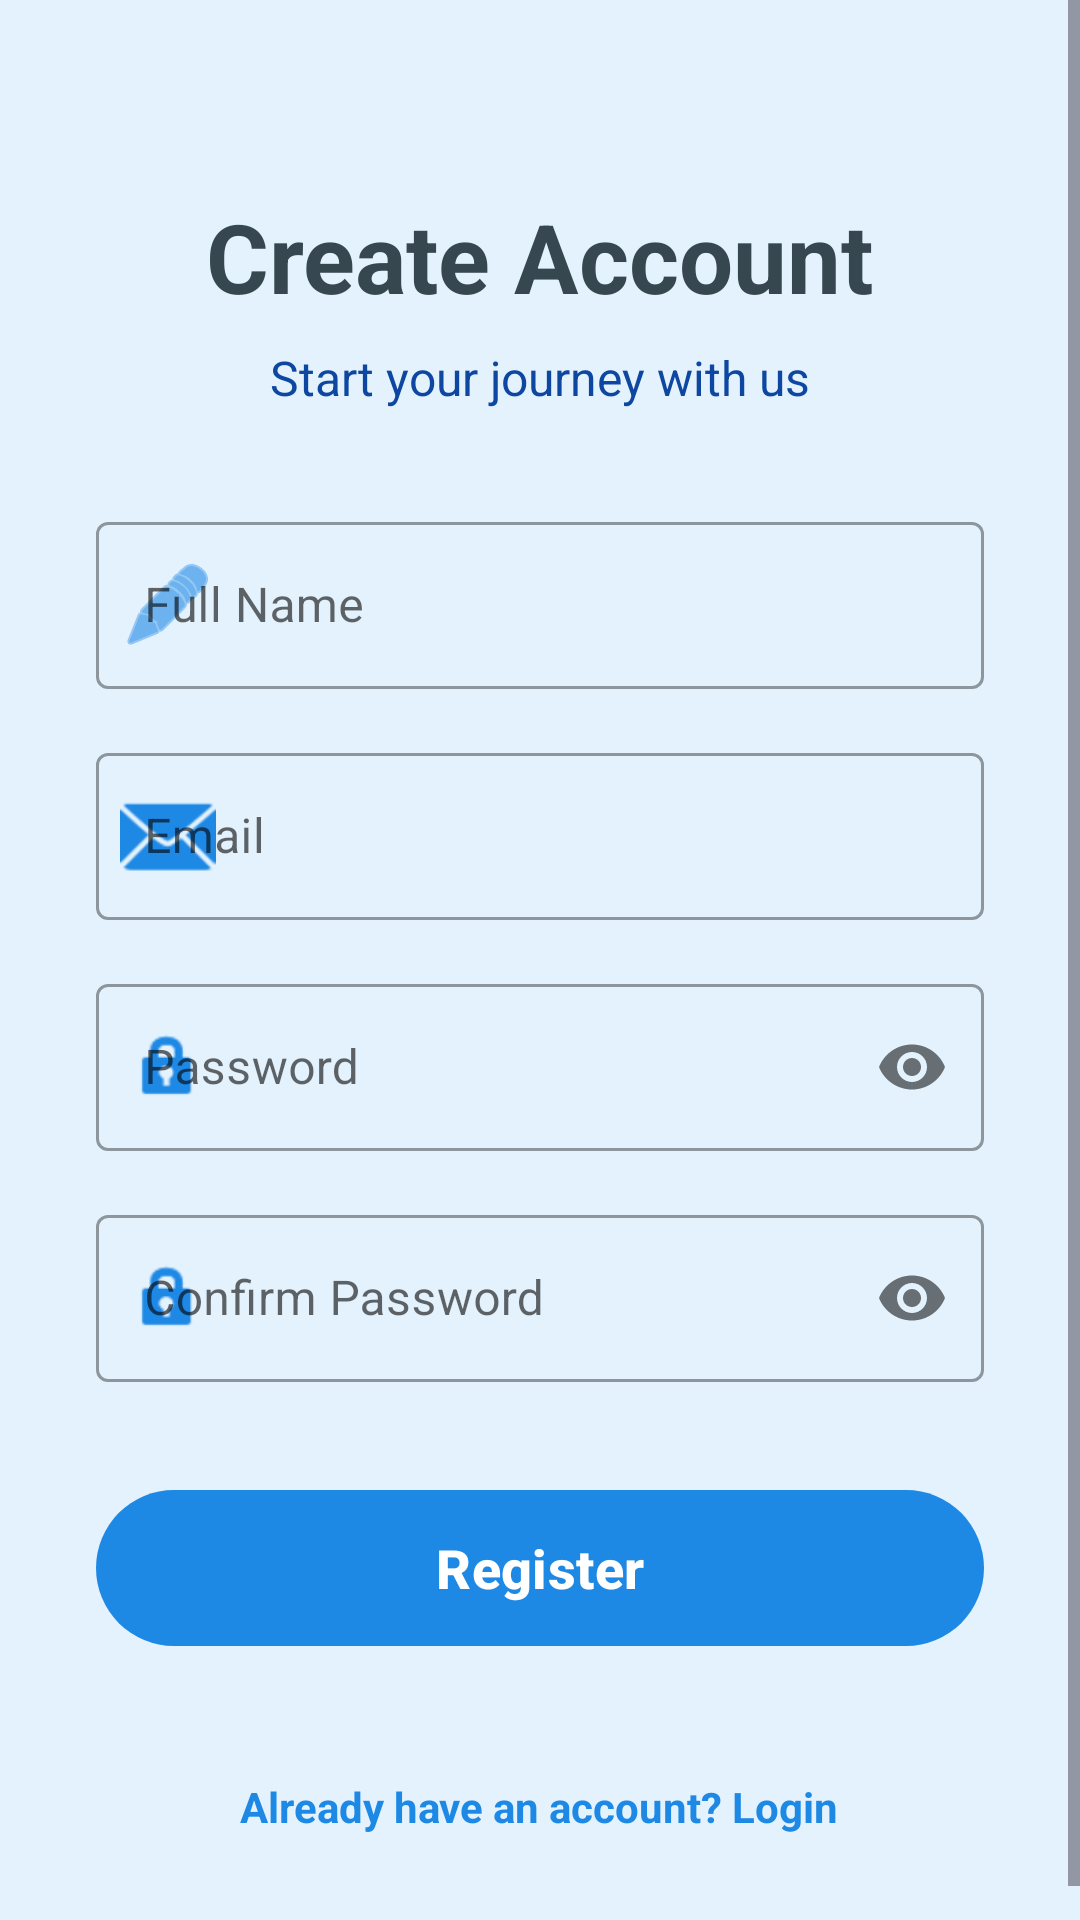

Android layout source for this screen:
<!-- AndroidManifest.xml: application theme Theme.UAS_PEMROGRAMAN_MOBILE -->
<!-- res/layout/activity_main2.xml -->
<?xml version="1.0" encoding="utf-8"?>
<ScrollView
    xmlns:android="http://schemas.android.com/apk/res/android"
    xmlns:app="http://schemas.android.com/apk/res-auto"
    xmlns:tools="http://schemas.android.com/tools"
    android:layout_width="match_parent"
    android:layout_height="match_parent"
    android:fillViewport="true"
    android:background="@color/bg_color">

    <LinearLayout
        android:id="@+id/main"
        android:layout_width="match_parent"
        android:layout_height="wrap_content"
        android:orientation="vertical"
        android:paddingLeft="32dp"
        android:paddingRight="32dp"
        android:paddingBottom="32dp"
        android:paddingTop="64dp"
        android:gravity="top|center_horizontal"
        tools:context=".MainActivity2">

        
        <TextView
            android:layout_width="wrap_content"
            android:layout_height="wrap_content"
            android:text="@string/signup_title"
            android:textSize="32sp"
            android:textStyle="bold"
            android:textColor="@color/text_color"
            android:layout_marginBottom="8dp"/>

        <TextView
            android:layout_width="wrap_content"
            android:layout_height="wrap_content"
            android:text="@string/signup_subtitle"
            android:textSize="16sp"
            android:textColor="@color/primary_dark"
            android:layout_marginBottom="32dp"/>

        
        <com.google.android.material.textfield.TextInputLayout
            style="@style/Widget.MaterialComponents.TextInputLayout.OutlinedBox"
            android:layout_width="match_parent"
            android:layout_height="wrap_content"
            android:hint="@string/full_name"
            android:layout_marginBottom="16dp"
            app:startIconDrawable="@android:drawable/ic_menu_edit"
            app:startIconTint="@color/primary_blue">

            <com.google.android.material.textfield.TextInputEditText
                android:id="@+id/etNamaLengkap"
                android:layout_width="match_parent"
                android:layout_height="wrap_content"
                android:inputType="textPersonName"
                android:textColor="@color/text_color"/>
        </com.google.android.material.textfield.TextInputLayout>

        
        <com.google.android.material.textfield.TextInputLayout
            style="@style/Widget.MaterialComponents.TextInputLayout.OutlinedBox"
            android:layout_width="match_parent"
            android:layout_height="wrap_content"
            android:hint="@string/email"
            android:layout_marginBottom="16dp"
            app:startIconDrawable="@android:drawable/ic_dialog_email"
            app:startIconTint="@color/primary_blue">

            <com.google.android.material.textfield.TextInputEditText
                android:id="@+id/etEmailSignUp"
                android:layout_width="match_parent"
                android:layout_height="wrap_content"
                android:inputType="textEmailAddress"
                android:textColor="@color/text_color"/>
        </com.google.android.material.textfield.TextInputLayout>

        
        <com.google.android.material.textfield.TextInputLayout
            style="@style/Widget.MaterialComponents.TextInputLayout.OutlinedBox"
            android:layout_width="match_parent"
            android:layout_height="wrap_content"
            android:hint="@string/password"
            android:layout_marginBottom="16dp"
            app:passwordToggleEnabled="true"
            app:startIconDrawable="@android:drawable/ic_lock_idle_lock"
            app:startIconTint="@color/primary_blue">

            <com.google.android.material.textfield.TextInputEditText
                android:id="@+id/etPasswordSignUp"
                android:layout_width="match_parent"
                android:layout_height="wrap_content"
                android:inputType="textPassword"
                android:textColor="@color/text_color"/>
        </com.google.android.material.textfield.TextInputLayout>

        
        <com.google.android.material.textfield.TextInputLayout
            style="@style/Widget.MaterialComponents.TextInputLayout.OutlinedBox"
            android:layout_width="match_parent"
            android:layout_height="wrap_content"
            android:hint="@string/confirm_password"
            android:layout_marginBottom="32dp"
            app:passwordToggleEnabled="true"
            app:startIconDrawable="@android:drawable/ic_lock_idle_lock"
            app:startIconTint="@color/primary_blue">

            <com.google.android.material.textfield.TextInputEditText
                android:id="@+id/etKonfirmasiPassword"
                android:layout_width="match_parent"
                android:layout_height="wrap_content"
                android:inputType="textPassword"
                android:textColor="@color/text_color"/>
        </com.google.android.material.textfield.TextInputLayout>

        
        <com.google.android.material.button.MaterialButton
            android:id="@+id/btnDaftar"
            android:layout_width="match_parent"
            android:layout_height="60dp"
            android:text="@string/register"
            android:textSize="18sp"
            android:textStyle="bold"
            app:cornerRadius="30dp"
            app:backgroundTint="@color/primary_blue"
            android:textAllCaps="false"/>

        
        <TextView
            android:id="@+id/tvToLogin"
            android:layout_width="wrap_content"
            android:layout_height="wrap_content"
            android:layout_marginTop="32dp"
            android:text="@string/already_have_account"
            android:textColor="@color/primary_blue"
            android:textStyle="bold"
            android:padding="8dp"/>

    </LinearLayout>
</ScrollView>
<!-- resources referenced by this layout -->
<resources>
  <color name="bg_color">#E3F2FD</color>
  <color name="primary_blue">#1E88E5</color>
  <color name="primary_dark">#0D47A1</color>
  <color name="text_color">#37474F</color>
  <string name="already_have_account">Already have an account? Login</string>
  <string name="confirm_password">Confirm Password</string>
  <string name="email">Email</string>
  <string name="full_name">Full Name</string>
  <string name="password">Password</string>
  <string name="register">Register</string>
  <string name="signup_subtitle">Start your journey with us</string>
  <string name="signup_title">Create Account</string>
  <style name="Theme.UAS_PEMROGRAMAN_MOBILE" parent="Base.Theme.UAS_PEMROGRAMAN_MOBILE" />
  <style name="Base.Theme.UAS_PEMROGRAMAN_MOBILE" parent="Theme.Material3.Light.NoActionBar">
          
          <item name="colorPrimary">@color/primary_blue</item>
          <item name="colorPrimaryVariant">@color/primary_dark</item>
          <item name="colorOnPrimary">@color/white</item>
  
          
          <item name="android:statusBarColor">?attr/colorPrimaryVariant</item>
  
          
          <item name="android:windowBackground">@android:color/white</item>
          <item name="colorSurface">@android:color/white</item>
          <item name="colorOnSurface">@android:color/black</item>
          <item name="colorContainer">@android:color/white</item>
          <item name="colorOnContainer">@android:color/black</item>
          <item name="colorSurfaceVariant">@android:color/white</item>
          <item name="colorOnSurfaceVariant">@android:color/black</item>
      </style>
  <color name="white">#FFFFFFFF</color>
</resources>
